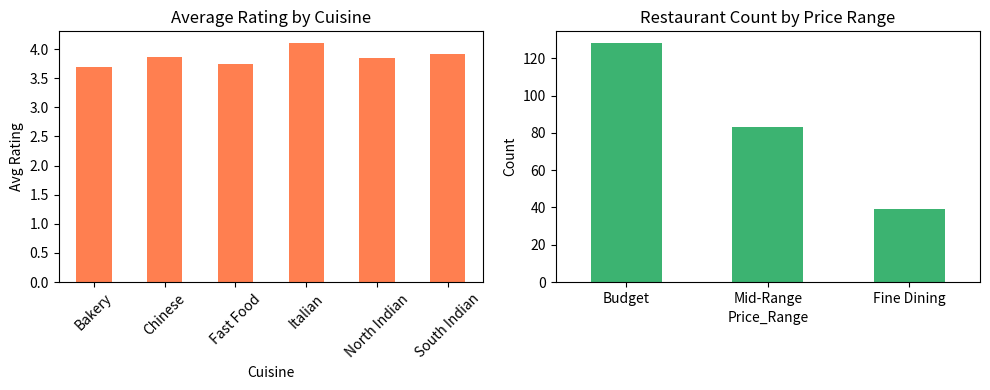

This figure's Python source:
import matplotlib.pyplot as plt
import numpy as np
import pandas as pd

# Step 1: Simulate Restaurant & Food Delivery Dataset
np.random.seed(42)
n_restaurants = 250

cuisines = ['North Indian', 'South Indian', 'Chinese', 'Fast Food', 'Italian', 'Bakery']
price_ranges = ['Budget', 'Mid-Range', 'Fine Dining']

data = {
    'Restaurant_ID': range(101, 101 + n_restaurants),
    'Cuisine': np.random.choice(cuisines, n_restaurants),
    'Price_Range': np.random.choice(price_ranges, n_restaurants, p=[0.5, 0.35, 0.15]),
    'Rating': np.random.uniform(2.8, 4.9, n_restaurants).round(1),
    'Votes': np.random.randint(10, 1200, n_restaurants),
    'Online_Delivery': np.random.choice(['Yes', 'No'], n_restaurants, p=[0.7, 0.3])
}

df = pd.DataFrame(data)

# Step 2: Data Analysis & Insights
print('--- Restaurant Dataset Preview ---')
print(df.head())

print('\n--- Average Rating by Cuisine Type ---')
cuisine_summary = df.groupby('Cuisine')['Rating'].mean().round(2)
print(cuisine_summary)

print('\n--- Popularity (Avg Votes) by Delivery Availability ---')
delivery_summary = df.groupby('Online_Delivery')['Votes'].mean().round(2)
print(delivery_summary)

# Step 3: Data Visualization
plt.figure(figsize=(10, 4))

# Chart 1: Average Rating by Cuisine
plt.subplot(1, 2, 1)
cuisine_summary.plot(kind='bar', color='coral')
plt.title('Average Rating by Cuisine')
plt.ylabel('Avg Rating')
plt.xticks(rotation=45)

# Chart 2: Count of Restaurants by Price Range
plt.subplot(1, 2, 2)
df['Price_Range'].value_counts().plot(kind='bar', color='mediumseagreen')
plt.title('Restaurant Count by Price Range')
plt.ylabel('Count')
plt.xticks(rotation=0)

plt.tight_layout()
plt.savefig('restaurant_analysis_chart.png')
print('\n[Success] Analysis complete! Chart saved as "restaurant_analysis_chart.png".')
